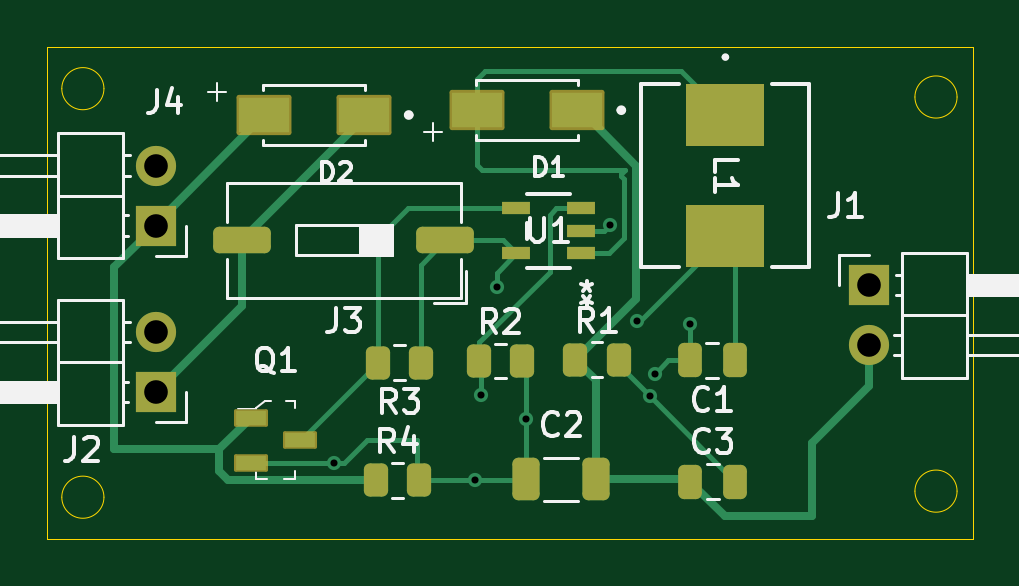
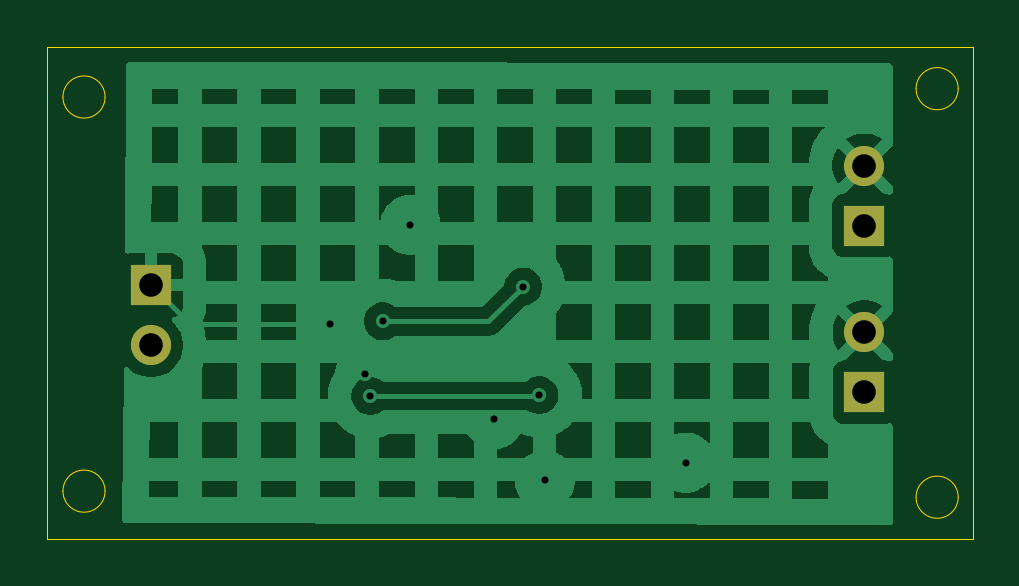
Circuit board: 11 layer files. Board 39.2 x 20.8 mm.
- bottom_copper: Mini_Solar_Supply-CuBottom.gbr (43637 bytes)
- top_copper: Mini_Solar_Supply-CuTop.gbr (9523 bytes)
- outline: Mini_Solar_Supply-EdgeCuts.gbr (1232 bytes)
- bottom_mask: Mini_Solar_Supply-MaskBottom.gbr (749 bytes)
- top_mask: Mini_Solar_Supply-MaskTop.gbr (3256 bytes)
- drill: Mini_Solar_Supply-NPTH.drl (265 bytes)
- drill: Mini_Solar_Supply-PTH.drl (615 bytes)
- paste: Mini_Solar_Supply-PasteBottom.gbr (460 bytes)
- paste: Mini_Solar_Supply-PasteTop.gbr (2813 bytes)
- bottom_silk: Mini_Solar_Supply-SilkBottom.gbr (759 bytes)
- top_silk: Mini_Solar_Supply-SilkTop.gbr (25911 bytes)

=== bottom_copper: Mini_Solar_Supply-CuBottom.gbr (43637 bytes, source omitted) ===
=== top_copper: Mini_Solar_Supply-CuTop.gbr (9523 bytes, source omitted) ===
=== outline: Mini_Solar_Supply-EdgeCuts.gbr ===
%TF.GenerationSoftware,KiCad,Pcbnew,9.0.6*%
%TF.CreationDate,2025-12-11T09:15:32-05:00*%
%TF.ProjectId,Mini_Solar_Supply,4d696e69-5f53-46f6-9c61-725f53757070,rev?*%
%TF.SameCoordinates,Original*%
%TF.FileFunction,Profile,NP*%
%FSLAX46Y46*%
G04 Gerber Fmt 4.6, Leading zero omitted, Abs format (unit mm)*
G04 Created by KiCad (PCBNEW 9.0.6) date 2025-12-11 09:15:32*
%MOMM*%
%LPD*%
G01*
G04 APERTURE LIST*
%TA.AperFunction,Profile*%
%ADD10C,0.050000*%
%TD*%
G04 APERTURE END LIST*
D10*
X122758200Y-118110000D02*
X161925000Y-118110000D01*
X161925000Y-138938000D01*
X122758200Y-138938000D01*
X122758200Y-118110000D01*
X125151596Y-119890898D02*
G75*
G02*
X123367800Y-119890898I-891898J0D01*
G01*
X123367800Y-119890898D02*
G75*
G02*
X125151596Y-119890898I891898J0D01*
G01*
X161267498Y-136928502D02*
G75*
G02*
X159483702Y-136928502I-891898J0D01*
G01*
X159483702Y-136928502D02*
G75*
G02*
X161267498Y-136928502I891898J0D01*
G01*
X161267498Y-120243600D02*
G75*
G02*
X159483702Y-120243600I-891898J0D01*
G01*
X159483702Y-120243600D02*
G75*
G02*
X161267498Y-120243600I891898J0D01*
G01*
X125151596Y-137185400D02*
G75*
G02*
X123367800Y-137185400I-891898J0D01*
G01*
X123367800Y-137185400D02*
G75*
G02*
X125151596Y-137185400I891898J0D01*
G01*
M02*

=== bottom_mask: Mini_Solar_Supply-MaskBottom.gbr ===
%TF.GenerationSoftware,KiCad,Pcbnew,9.0.6*%
%TF.CreationDate,2025-12-11T09:15:32-05:00*%
%TF.ProjectId,Mini_Solar_Supply,4d696e69-5f53-46f6-9c61-725f53757070,rev?*%
%TF.SameCoordinates,Original*%
%TF.FileFunction,Soldermask,Bot*%
%TF.FilePolarity,Negative*%
%FSLAX46Y46*%
G04 Gerber Fmt 4.6, Leading zero omitted, Abs format (unit mm)*
G04 Created by KiCad (PCBNEW 9.0.6) date 2025-12-11 09:15:32*
%MOMM*%
%LPD*%
G01*
G04 APERTURE LIST*
%ADD10R,1.700000X1.700000*%
%ADD11C,1.700000*%
G04 APERTURE END LIST*
D10*
%TO.C,J2*%
X127337200Y-132745400D03*
D11*
X127337200Y-130205400D03*
%TD*%
D10*
%TO.C,J4*%
X127346400Y-125684200D03*
D11*
X127346400Y-123144200D03*
%TD*%
D10*
%TO.C,J1*%
X157540000Y-128214200D03*
D11*
X157540000Y-130754200D03*
%TD*%
M02*

=== top_mask: Mini_Solar_Supply-MaskTop.gbr (3256 bytes, source withheld) ===
=== drill: Mini_Solar_Supply-NPTH.drl ===
M48
; DRILL file {KiCad 9.0.6} date 2025-12-11T09:15:32-0500
; FORMAT={-:-/ absolute / inch / decimal}
; #@! TF.CreationDate,2025-12-11T09:15:32-05:00
; #@! TF.GenerationSoftware,Kicad,Pcbnew,9.0.6
; #@! TF.FileFunction,NonPlated,1,2,NPTH
FMAT,2
INCH
%
G90
G05
M30

=== drill: Mini_Solar_Supply-PTH.drl ===
M48
; DRILL file {KiCad 9.0.6} date 2025-12-11T09:15:32-0500
; FORMAT={-:-/ absolute / inch / decimal}
; #@! TF.CreationDate,2025-12-11T09:15:32-05:00
; #@! TF.GenerationSoftware,Kicad,Pcbnew,9.0.6
; #@! TF.FileFunction,Plated,1,2,PTH
FMAT,2
INCH
; #@! TA.AperFunction,Plated,PTH,ViaDrill
T1C0.0118
; #@! TA.AperFunction,Plated,PTH,ComponentDrill
T2C0.0394
%
G90
G05
T1
X5.311Y-5.3434
X5.546Y-5.373
X5.555Y-5.231
X5.582Y-5.05
X5.6309Y-5.271
X5.77Y-4.947
X5.816Y-5.108
X5.8367Y-5.2323
X5.845Y-5.196
X5.904Y-5.113
T2
X5.0133Y-5.1262
X5.0133Y-5.2262
X5.0136Y-4.8482
X5.0136Y-4.9482
X6.2024Y-5.0478
X6.2024Y-5.1478
M30

=== paste: Mini_Solar_Supply-PasteBottom.gbr ===
%TF.GenerationSoftware,KiCad,Pcbnew,9.0.6*%
%TF.CreationDate,2025-12-11T09:15:32-05:00*%
%TF.ProjectId,Mini_Solar_Supply,4d696e69-5f53-46f6-9c61-725f53757070,rev?*%
%TF.SameCoordinates,Original*%
%TF.FileFunction,Paste,Bot*%
%TF.FilePolarity,Positive*%
%FSLAX46Y46*%
G04 Gerber Fmt 4.6, Leading zero omitted, Abs format (unit mm)*
G04 Created by KiCad (PCBNEW 9.0.6) date 2025-12-11 09:15:32*
%MOMM*%
%LPD*%
G01*
G04 APERTURE LIST*
G04 APERTURE END LIST*
M02*

=== paste: Mini_Solar_Supply-PasteTop.gbr (2813 bytes, source withheld) ===
=== bottom_silk: Mini_Solar_Supply-SilkBottom.gbr ===
%TF.GenerationSoftware,KiCad,Pcbnew,9.0.6*%
%TF.CreationDate,2025-12-11T09:15:32-05:00*%
%TF.ProjectId,Mini_Solar_Supply,4d696e69-5f53-46f6-9c61-725f53757070,rev?*%
%TF.SameCoordinates,Original*%
%TF.FileFunction,Legend,Bot*%
%TF.FilePolarity,Positive*%
%FSLAX46Y46*%
G04 Gerber Fmt 4.6, Leading zero omitted, Abs format (unit mm)*
G04 Created by KiCad (PCBNEW 9.0.6) date 2025-12-11 09:15:32*
%MOMM*%
%LPD*%
G01*
G04 APERTURE LIST*
%ADD10R,1.700000X1.700000*%
%ADD11C,1.700000*%
G04 APERTURE END LIST*
%LPC*%
D10*
%TO.C,J2*%
X127337200Y-132745400D03*
D11*
X127337200Y-130205400D03*
%TD*%
D10*
%TO.C,J4*%
X127346400Y-125684200D03*
D11*
X127346400Y-123144200D03*
%TD*%
D10*
%TO.C,J1*%
X157540000Y-128214200D03*
D11*
X157540000Y-130754200D03*
%TD*%
%LPD*%
M02*

=== top_silk: Mini_Solar_Supply-SilkTop.gbr (25911 bytes, source omitted) ===
